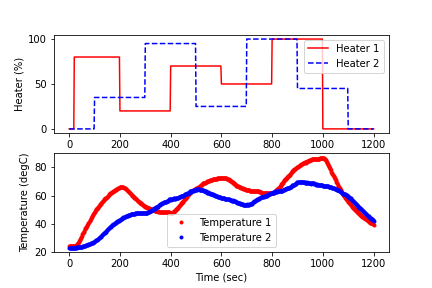

The data file committed next to this chart (first rows):
Time, Q1, Q2, T1, T2
0, 0.0, 0.0, 24.12, 23.15
2, 0.0, 0.0, 24.12, 23.15
4, 0.0, 0.0, 24.12, 23.15
6, 0.0, 0.0, 24.12, 23.15
8, 0.0, 0.0, 24.12, 23.15
10, 0.0, 0.0, 24.12, 23.15
12, 0.0, 0.0, 24.12, 23.15
14, 0.0, 0.0, 24.12, 23.15
16, 0.0, 0.0, 24.12, 23.15
18, 0.0, 0.0, 24.09, 23.15
20, 80.0, 0.0, 24.12, 23.15
22, 80.0, 0.0, 24.12, 23.15
24, 80.0, 0.0, 24.12, 23.15
26, 80.0, 0.0, 24.44, 23.15
28, 80.0, 0.0, 24.77, 23.19
30, 80.0, 0.0, 25.18, 23.19
32, 80.0, 0.0, 25.73, 23.15
34, 80.0, 0.0, 26.28, 23.28
36, 80.0, 0.0, 26.7, 23.35
38, 80.0, 0.0, 27.34, 23.41
40, 80.0, 0.0, 27.99, 23.48
42, 80.0, 0.0, 28.73, 23.51
44, 80.0, 0.0, 29.44, 23.48
46, 80.0, 0.0, 30.15, 23.51
48, 80.0, 0.0, 30.89, 23.64
50, 80.0, 0.0, 31.53, 23.8
52, 80.0, 0.0, 32.47, 23.77
54, 80.0, 0.0, 33.11, 23.96
56, 80.0, 0.0, 33.79, 24.09
58, 80.0, 0.0, 34.43, 24.12
60, 80.0, 0.0, 35.08, 24.25
62, 80.0, 0.0, 35.98, 24.44
64, 80.0, 0.0, 36.66, 24.44
66, 80.0, 0.0, 37.33, 24.64
68, 80.0, 0.0, 37.98, 24.77
70, 80.0, 0.0, 38.62, 24.77
72, 80.0, 0.0, 39.3, 25.09
74, 80.0, 0.0, 39.91, 25.09
76, 80.0, 0.0, 40.65, 25.38
78, 80.0, 0.0, 41.43, 25.41
80, 80.0, 0.0, 42.17, 25.73
82, 80.0, 0.0, 42.81, 25.73
84, 80.0, 0.0, 43.46, 26.02
86, 80.0, 0.0, 44.1, 26.09
88, 80.0, 0.0, 44.75, 26.38
90, 80.0, 0.0, 45.39, 26.57
92, 80.0, 0.0, 46.03, 26.7
94, 80.0, 0.0, 46.68, 26.99
96, 80.0, 0.0, 47.32, 27.02
98, 80.0, 0.0, 47.97, 27.34
100, 80.0, 35.0, 48.42, 27.57
102, 80.0, 35.0, 48.94, 27.67
104, 80.0, 35.0, 49.58, 28.18
106, 80.0, 35.0, 50.23, 28.28
108, 80.0, 35.0, 50.55, 28.5
110, 80.0, 35.0, 51.19, 28.83
112, 80.0, 35.0, 51.51, 29.15
114, 80.0, 35.0, 52, 29.28
116, 80.0, 35.0, 52.48, 29.79
118, 80.0, 35.0, 52.84, 30.11
... 541 more rows
